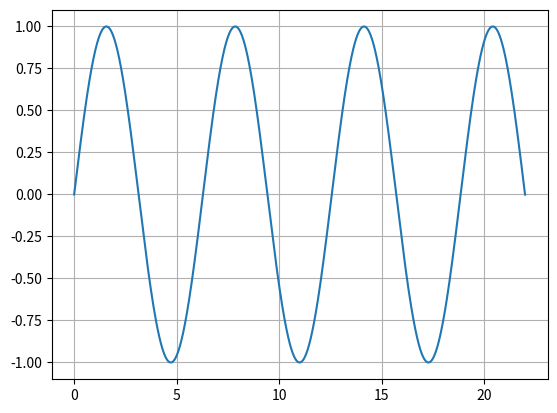

Write the Python code that produced this figure.
# Линейные дифференциальные уравнения 2 порядка
# Условно полноценных блока будет 2
# (1) в первой части импортирование необходимых модулей, задание коэффициентов, правой части и начальных условий
# (2) во второй части реализовано решение уравнения, построение графика решения и вызов


# Часть 1

import numpy as np
import matplotlib.pyplot as plt

# уравнение вида a*y''+b*y'+c*y=f(x)

# реализован метод Эйлера

# задаются:
# шаг сетки h,
# начальное значение x0 (отсюда начинает строиться функция),
# конечное значение xn (здесь заканчивается построение функции),
# начальные условия y(x0) = y0 и y'(x0) = dy0 (чему равна функция и ее производная в начальной точке)
# коэффициенты при функции и её производных a,b,c
# функция, описывающая правую часть f(x)

# x0, xn, y(x0)=y0, y'(x0)=(y1-y0)/h, h

# по условию задачи
h = 1e-3
x0 = 0
y0 = 0
dy0 = 1

a = 1
b = 0
c = 1

# конечная точка построения решения
xn = np.pi*7


# функция, задающая правую часть
def f(x):
    return 0


# отдельно сконструирована функция для нахождения второго значения искомой функции, это необходимо для
# нахождения следующих значений решения
def y1(dy0, y0, h):
    return dy0 * h + y0

# Часть 2

# функция для нахождения решения с помощью заданных в 1 части значений
def substraction2(a, b, c, x0, xn, y0, y1, h):
    # создание массивов для построения решения
    xi = []
    yi = []
    # инициализация значений, необходимых для вычисления следующих значений решения
    xk = x0
    yk_1 = y0
    yk = y1
    # занесение в массивы первых значений, так как они заранее известны
    xi.append(xk)
    yi.append(yk_1)

    while xk <= xn:
        # продвижение по сетке
        xk = xk + h
        # вычисление функции правой части от текущего значения xk
        fx = f(xk)
        # вычисление следующего значения функции решения y(k+1)
        yt = (h**2 / a) * fx + (2 - ((b * h) / a) - ((c * (h ** 2)) / a)) * yk + (((b*h)/a)-1) * yk_1
        # занесение в массивы текущих значений аргумента и решения
        xi.append(xk)
        yi.append(yk)
        # переприсваивание текущих значений, они заменяются новыми : y(k-1) теперь должен равняться y(k), а y(k) - y(k+1)
        yk_1 = yk
        yk = yt
    return xi,yi

# отрисовка графиков
def plotnik(args,f_args):
    plt.grid(True)
    plt.plot(args, f_args)
    plt.show()

# вызов функций решения и построения графиков
print(substraction2(a,b,c,x0,xn,y0,y1(dy0,y0,h),h)[0])
print(substraction2(a,b,c,x0,xn,y0,y1(dy0,y0,h),h)[1])
plotnik(substraction2(a,b,c,x0,xn,y0,y1(dy0,y0,h),h)[0],substraction2(a,b,c,x0,xn,y0,y1(dy0,y0,h),h)[1])